Run: headless pygame with SDL's dummy video driver; simulated clock (each Clock.tick advances the game by its frame time, no real sleeping); random seed 0; keys injected as events and as key.get_pressed() state; no mouse input.
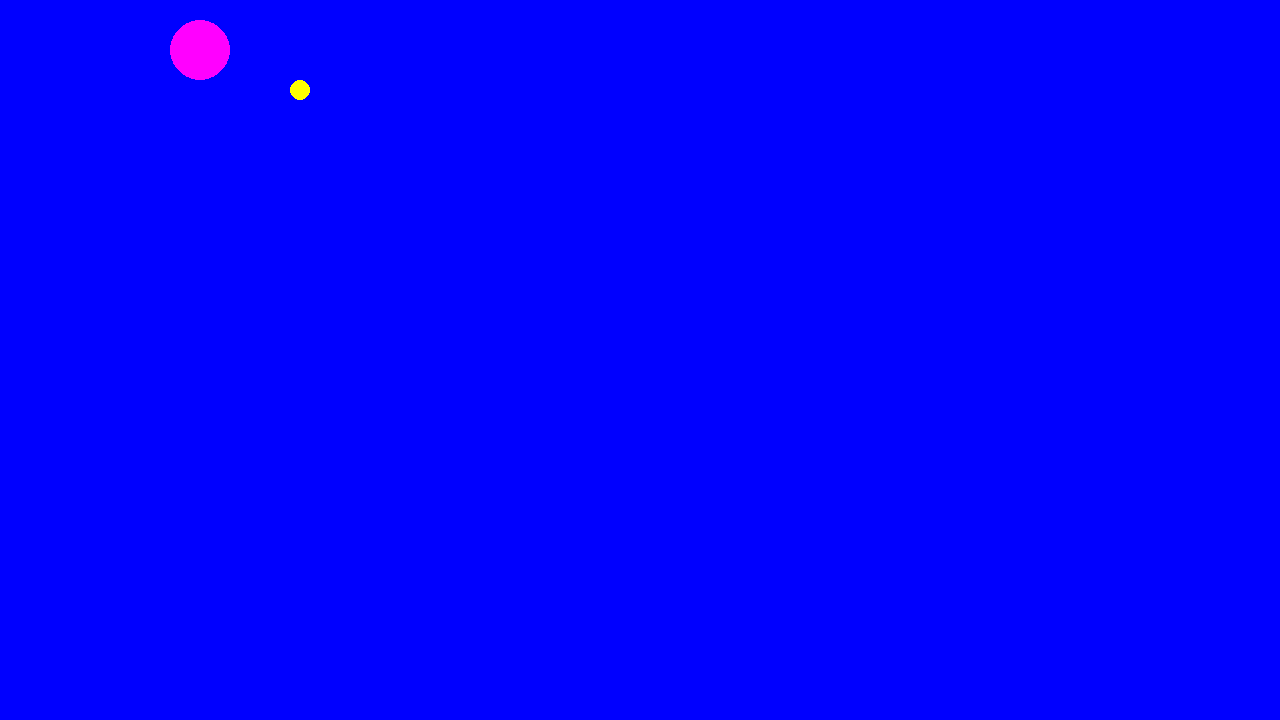
Frame 1 of 4 · flips 1–60 · no input
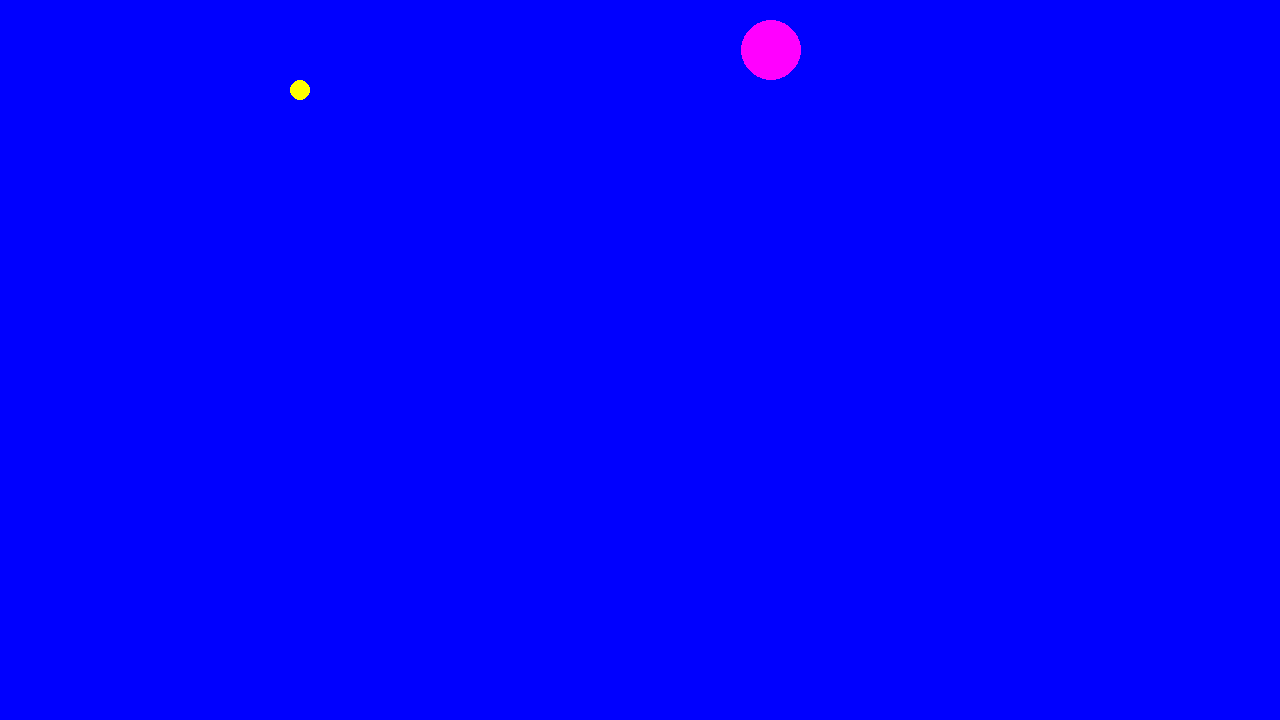
Frame 2 of 4 · flips 61–180 · tapped SPACE, RETURN · held RIGHT (→), D
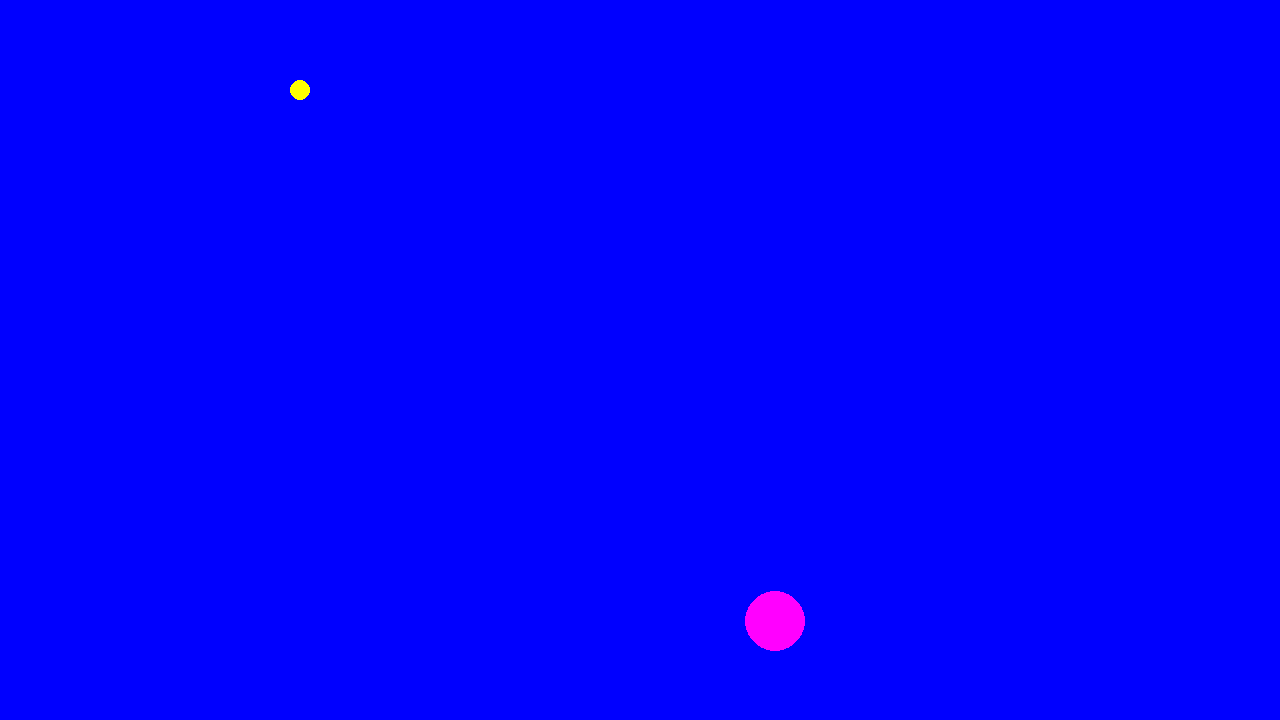
Frame 3 of 4 · flips 181–300 · held DOWN (↓), S
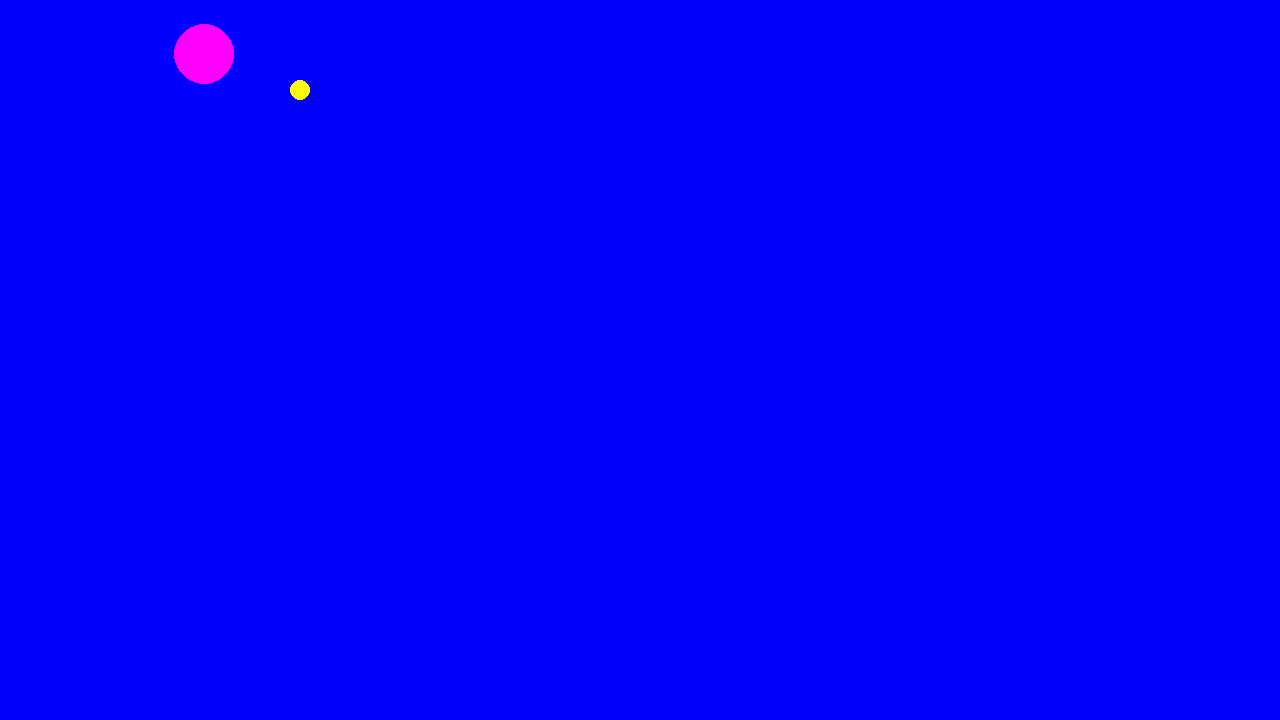
Frame 4 of 4 · flips 301–420 · held LEFT (←), A, UP (↑), W

The pygame program that drew these frames:

# Example file showing a circle moving on screen
import pygame

# pygame setup
pygame.init()
screen = pygame.display.set_mode((1280, 720))
clock = pygame.time.Clock()
running = True
dt = 0

player_pos = pygame.Vector2(200, 50)
circle_pos=pygame.Vector2(300,90)

player_hitbox = pygame.Rect(190, 40, 60, 60)
circle_hitbox = pygame.Rect(290, 80, 20, 20)

# game loop
while running:
    # poll for events
    # pygame.QUIT event means the user clicked X to close your window
    for event in pygame.event.get():
        if event.type == pygame.QUIT:
            running = False

    #circle_pos.x += 573* dt
    
    player_hitbox = pygame.Rect(player_pos.x - 30, player_pos.y - 30, 60, 60)
    circle_hitbox = pygame.Rect(circle_pos.x - 10, circle_pos.y - 10, 20, 20)


    # fill the screen with a color to wipe away anything from last frame
    screen.fill("blue")


    pygame.draw.circle(screen, "yellow", circle_pos, 10)
    pygame.draw.circle(screen, "magenta", player_pos, 30)

    keys = pygame.key.get_pressed()
    if keys[pygame.K_UP]:
        player_pos.y -= 300 * dt
    if keys[pygame.K_DOWN]:
        player_pos.y += 300 * dt
    if keys[pygame.K_LEFT]:
        player_pos.x -= 300 * dt
    if keys[pygame.K_RIGHT]:
        player_pos.x += 300 * dt

    # flip() the display to put your work on screen
    pygame.display.flip()

    # limits FPS to 60
    # dt is delta time in seconds since last frame, used for framerate-
    # independent physics.
    dt = clock.tick(60) / 1000

pygame.quit()
